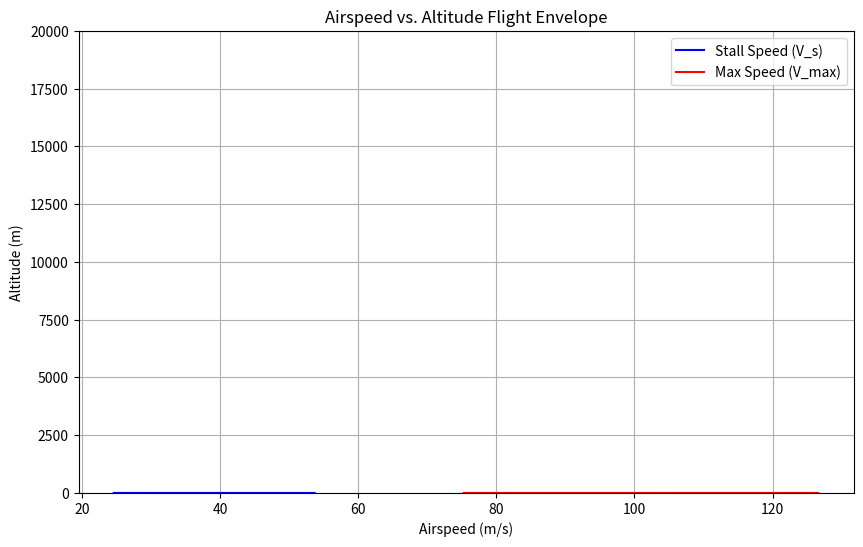

Write the Python code that produced this figure.
""" 
Flight operating envelope 

"""

import numpy as np
import matplotlib.pyplot as plt

# Aircraft Parameters
MTOW = 868.63  # kg
W = MTOW * 9.81  # N
S = 14.4  # m^2
C_D_0 = 0.03 
P_av = 134226 * 0.84  # watts
C_L_max = 1.6
h = np.arange(0, 10000, 100)
rho = 1.225 * np.exp((-9.81/(287.05*216.65))*h)
# rho_1 = 1.225 * np.exp((-9.81/(287.05*216.65))*10000)
# print(f"rho_1 = {rho_1}")
# rho_values = [1.225, 1.056, 0.905, 0.770, 0.654, 0.5494, 0.4597]  # kg/m^3 at different altitudes
# alt_values = [0, 5000, 10000, 15000, 20000, 25000, 30000] # ft
# pressures = []
# altitudes = np.linspace(0, 15534, len(alt_values))  # ft
# service_ceiling = 15534 # ft
# service_ceiling_met = 15534 / 3.281  # m

# Calculate V_s and V_max at each altitude
V_s_values = np.sqrt(2 * W / (rho * S * C_L_max)) #* 1.944 # knots
V_max_values = ((2 * P_av) / (rho * S * C_D_0))**(1/3) #* 1.944 # knots
# V_s = np.sqrt(2 * W / (0.4 * S * C_L_max)) * 1.944
# print(f"v_s = {V_s}")

# service ceiling 


# Plot
plt.figure(figsize=(10, 6))
plt.plot(V_s_values, rho, label="Stall Speed (V_s)", color='blue')
plt.plot(V_max_values, rho, label="Max Speed (V_max)", color='red')
ax = plt.gca()
# ax.set_xlim([xmin, xmax])
ax.set_ylim([0, 20000])

# Add service ceiling line
# plt.axhline(service_ceiling, color='green', linestyle='--', label="Service Ceiling")

# Labels and legend
plt.xlabel("Airspeed (m/s)")
plt.ylabel("Altitude (m)")
plt.title("Airspeed vs. Altitude Flight Envelope")
plt.legend()
plt.grid()
plt.show()
